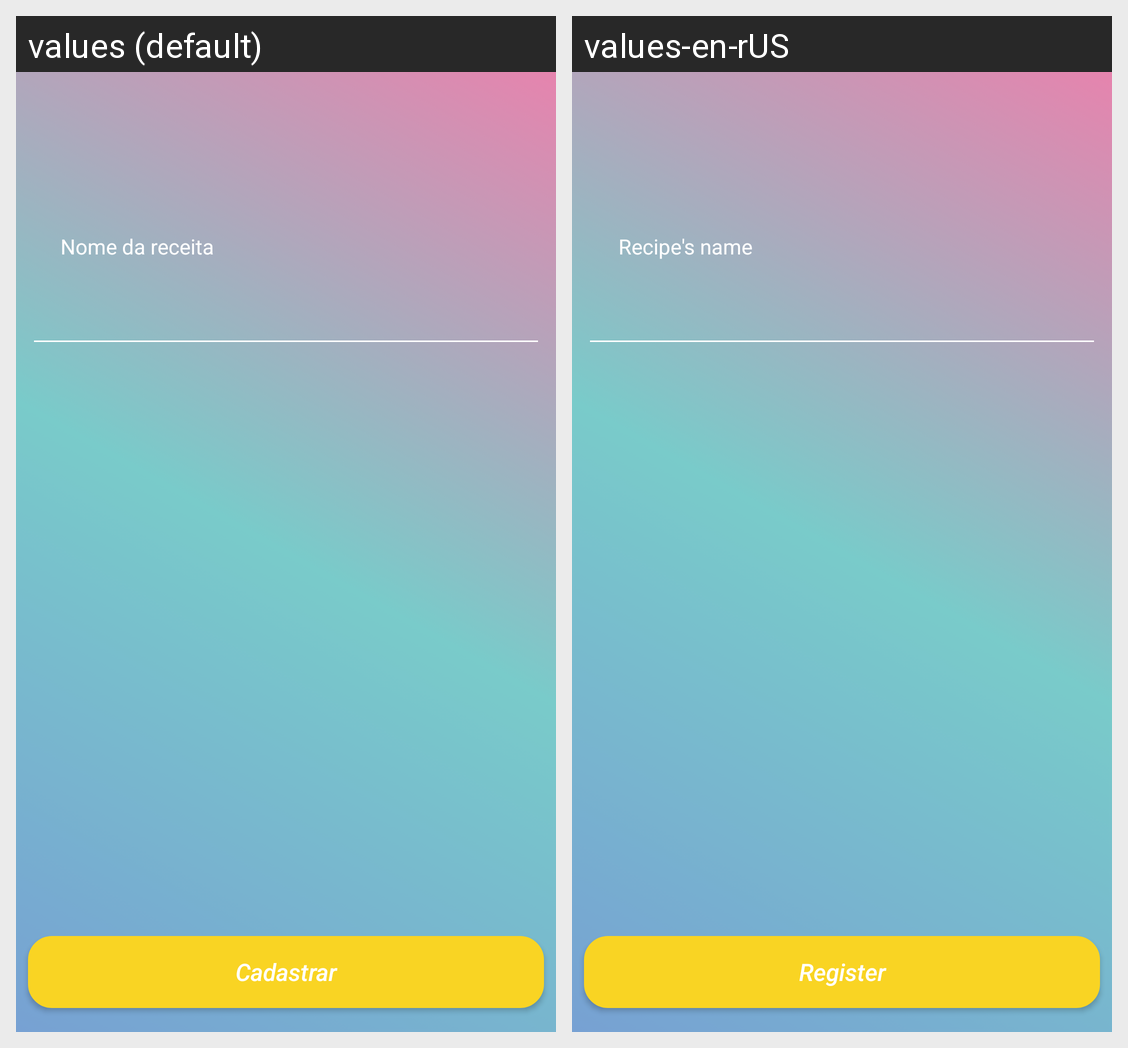

Locale-by-locale string values for the Android screen shown in this grid:
Android screen res/layout/activity_cadastro_receita.xml rendered under 2 locales, left to right: values (default), values-en-rUS. Device: Nexus 5 (rendered at 1080×1920; each locale shown at half size, 540×960, under a caption strip naming it); theme AppTheme.
Strings drawn on this screen, with the default value and each locale's value (text and hints the layout hard-codes, and strings that could not be matched under every locale, appear in the picture but are not listed):

BtnCadReceita
  values: Cadastrar
  values-en-rUS: Register

TvCadReceita
  values: Nome da receita
  values-en-rUS: Recipe's name
